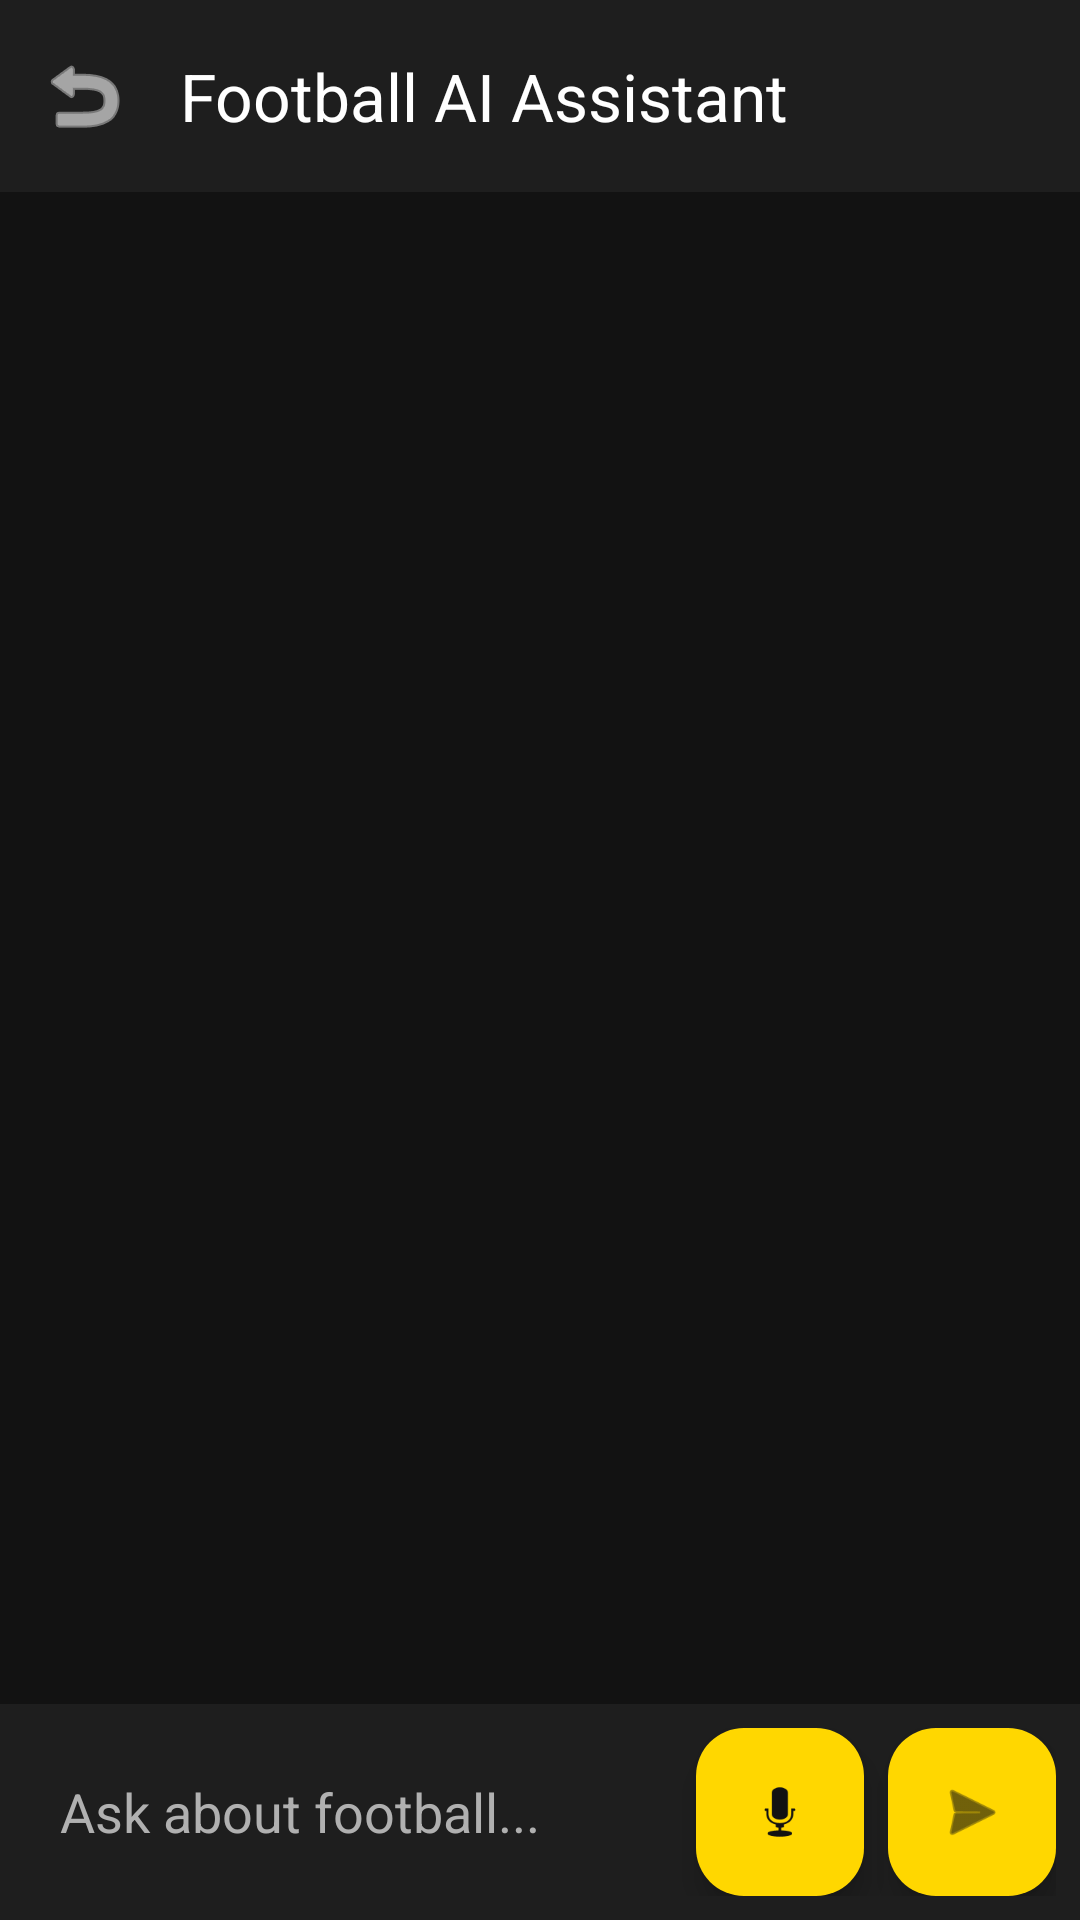

Layout XML and referenced resources for this Android screen:
<!-- AndroidManifest.xml: application theme Theme.QuizApp_Merchich -->
<!-- res/layout/activity_chat.xml -->
<?xml version="1.0" encoding="utf-8"?>
<androidx.constraintlayout.widget.ConstraintLayout xmlns:android="http://schemas.android.com/apk/res/android"
    xmlns:app="http://schemas.android.com/apk/res-auto"
    xmlns:tools="http://schemas.android.com/tools"
    android:layout_width="match_parent"
    android:layout_height="match_parent"
    android:background="@color/bg_dark"
    tools:context=".ChatActivity">

    <com.google.android.material.appbar.MaterialToolbar
        android:id="@+id/toolbar"
        android:layout_width="match_parent"
        android:layout_height="?attr/actionBarSize"
        android:background="@color/surface_dark"
        app:layout_constraintTop_toTopOf="parent"
        app:navigationIcon="@android:drawable/ic_menu_revert"
        app:navigationIconTint="@color/white"
        app:title="Football AI Assistant"
        app:titleTextColor="@color/white" />

    <androidx.recyclerview.widget.RecyclerView
        android:id="@+id/rvChat"
        android:layout_width="match_parent"
        android:layout_height="0dp"
        android:padding="8dp"
        app:layout_constraintBottom_toTopOf="@id/layoutInput"
        app:layout_constraintTop_toBottomOf="@id/toolbar" />

    <ProgressBar
        android:id="@+id/progressBar"
        style="?android:attr/progressBarStyleHorizontal"
        android:layout_width="match_parent"
        android:layout_height="wrap_content"
        android:indeterminate="true"
        android:visibility="gone"
        app:layout_constraintBottom_toTopOf="@id/layoutInput" />

    <LinearLayout
        android:id="@+id/layoutInput"
        android:layout_width="match_parent"
        android:layout_height="wrap_content"
        android:background="@color/surface_dark"
        android:gravity="center_vertical"
        android:orientation="horizontal"
        android:padding="8dp"
        app:layout_constraintBottom_toBottomOf="parent">

        <EditText
            android:id="@+id/etMessage"
            android:layout_width="0dp"
            android:layout_height="wrap_content"
            android:layout_weight="1"
            android:background="@android:color/transparent"
            android:hint="Ask about football..."
            android:inputType="textLongMessage|textAutoCorrect"
            android:minHeight="48dp"
            android:padding="12dp"
            android:textColor="@color/white"
            android:textColorHint="@color/text_secondary" />

        <com.google.android.material.floatingactionbutton.FloatingActionButton
            android:id="@+id/btnVoice"
            android:layout_width="wrap_content"
            android:layout_height="wrap_content"
            android:layout_marginEnd="8dp"
            android:src="@android:drawable/ic_btn_speak_now"
            app:backgroundTint="@color/football_gold"
            app:fabSize="mini"
            app:tint="@color/bg_dark" />

        <com.google.android.material.floatingactionbutton.FloatingActionButton
            android:id="@+id/btnSend"
            android:layout_width="wrap_content"
            android:layout_height="wrap_content"
            android:src="@android:drawable/ic_menu_send"
            app:backgroundTint="@color/football_gold"
            app:fabSize="mini"
            app:tint="@color/bg_dark" />
    </LinearLayout>

</androidx.constraintlayout.widget.ConstraintLayout>
<!-- resources referenced by this layout -->
<resources>
  <color name="bg_dark">#121212</color>
  <color name="football_gold">#FFD700</color>
  <color name="surface_dark">#1E1E1E</color>
  <color name="text_secondary">#B0B0B0</color>
  <color name="white">#FFFFFFFF</color>
  <style name="Theme.QuizApp_Merchich" parent="Base.Theme.QuizApp_Merchich" />
  <style name="Base.Theme.QuizApp_Merchich" parent="Theme.Material3.DayNight.NoActionBar">
          
          <item name="colorPrimary">@color/primary_green</item>
          <item name="colorOnPrimary">@color/white</item>
          <item name="android:windowBackground">@color/bg_dark</item>
          <item name="android:statusBarColor">@color/bg_dark</item>
      </style>
  <color name="primary_green">#2E7D32</color>
</resources>
